Labelled photos from "proc", an image-classification folder in NandoG1/deep-learning-project. The possible labels are: apple apple scab, apple black rot, apple cedar apple rust, apple healthy, blueberry healthy, cherry including sour powdery mildew, cherry including sour healthy, corn (maize) cercospora leaf spot gray leaf spot, corn common rust, corn northern leaf blight, corn healthy, grape black rot, grape esca black measles, grape leaf blight (isariopsis leaf spot), grape healthy, orange huanglongbing citrus greening, peach bacterial spot, peach healthy, bell pepper bacterial spot, bell pepper healthy, potato early blight, potato late blight, potato healthy, raspberry healthy, soybean healthy, squash powdery mildew, strawberry leaf scorch, strawberry healthy, tomato bacterial spot, tomato early blight, tomato late blight, tomato leaf mold, tomato septoria leaf spot, tomato spider mites two spotted spider mite, tomato target spot, tomato yellow leaf curl virus, tomato mosaic virus, tomato healthy.

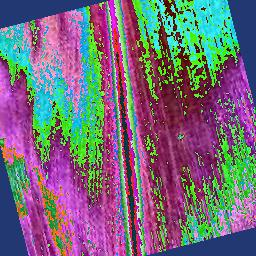
Label: corn healthy

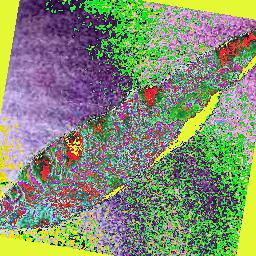
Label: peach healthy

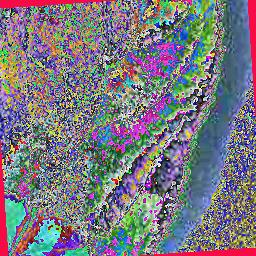
Label: apple apple scab

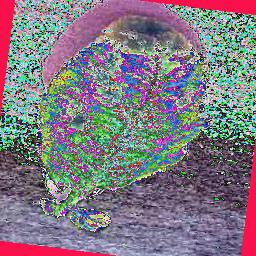
Label: tomato yellow leaf curl virus

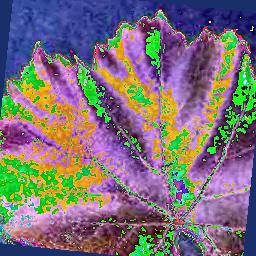
Label: grape healthy

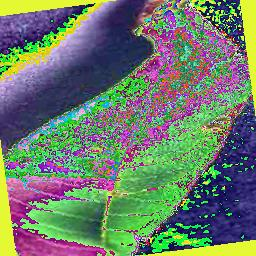
Label: peach bacterial spot
